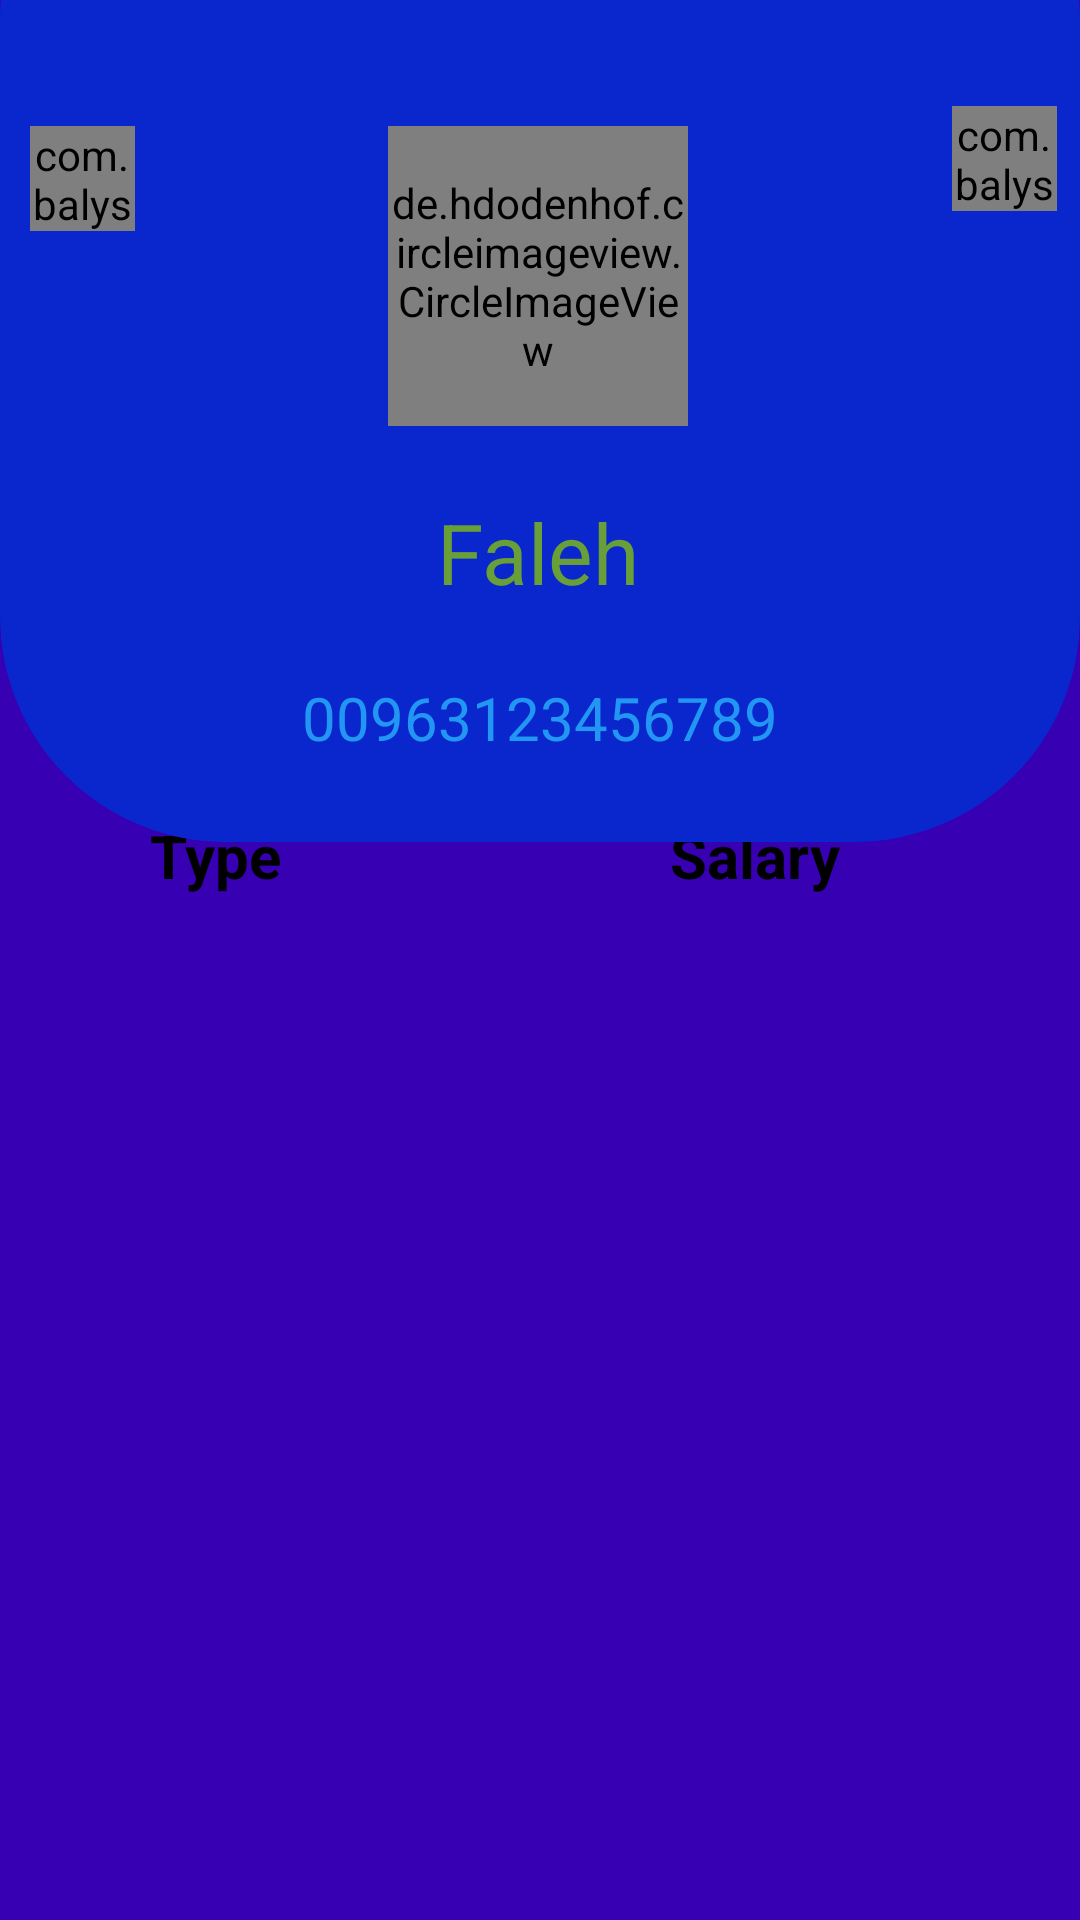

Reconstruct the res/layout file that produces this screen, plus the resources it refers to.
<!-- AndroidManifest.xml: application theme Theme.PGM -->
<!-- res/layout/activity_show_trainee_coach_information.xml -->
<?xml version="1.0" encoding="utf-8"?>
<androidx.constraintlayout.widget.ConstraintLayout xmlns:android="http://schemas.android.com/apk/res/android"
    xmlns:app="http://schemas.android.com/apk/res-auto"
    xmlns:tools="http://schemas.android.com/tools"
    android:layout_width="match_parent"
    android:layout_height="match_parent"
    android:background="@color/purple_700"
    tools:layout_editor_absoluteX="1dp"
    tools:layout_editor_absoluteY="1dp"
    tools:context=".ShowTraineeCoachInformationActivity"
    >

        <TextView
            android:id="@+id/salary"
            android:layout_width="170dp"
            android:layout_height="50dp"
            android:layout_marginStart="20dp"
            android:layout_marginBottom="350dp"
            android:background="@drawable/white_border"
            android:maxLines="1"
            android:paddingTop="10dp"
            android:text="@string/Nine_million"
            android:textAlignment="center"
            android:textColor="@color/black"
            android:textSize="18sp"
            android:textStyle="bold"
            app:layout_constraintBottom_toBottomOf="parent"
            app:layout_constraintEnd_toEndOf="parent"
            app:layout_constraintTop_toBottomOf="@+id/textView9"
            app:layout_constraintVertical_bias="0.571" />

        <TextView
            android:id="@+id/textView9"
            android:layout_width="wrap_content"
            android:layout_height="wrap_content"
            android:layout_marginEnd="80dp"
            android:layout_marginBottom="350dp"
            android:text="@string/salary"
            android:textColor="@color/black"
            android:textSize="20sp"
            android:textStyle="bold"
            app:layout_constraintBottom_toBottomOf="parent"
            app:layout_constraintEnd_toEndOf="parent"
            app:layout_constraintTop_toBottomOf="@+id/cardView2" />

        <TextView
            android:id="@+id/type"
            android:layout_width="170dp"
            android:layout_height="50dp"
            android:layout_marginEnd="20dp"
            android:layout_marginBottom="350dp"
            android:background="@drawable/white_border"
            android:maxLines="1"
            android:paddingStart="10dp"
            android:paddingTop="10dp"
            android:text="@string/type"
            android:textColor="@color/black"
            android:textSize="18sp"
            android:textStyle="bold"
            app:layout_constraintBottom_toBottomOf="parent"
            app:layout_constraintStart_toStartOf="parent"
            app:layout_constraintTop_toBottomOf="@+id/textView8"
            app:layout_constraintVertical_bias="0.679"
            tools:ignore="RtlSymmetry" />

        <TextView
            android:id="@+id/textView8"
            android:layout_width="wrap_content"
            android:layout_height="wrap_content"
            android:layout_marginStart="50dp"
            android:layout_marginBottom="350dp"
            android:text="@string/type"
            android:textColor="@color/black"
            android:textSize="20sp"
            android:textStyle="bold"
            app:layout_constraintBottom_toBottomOf="parent"
            app:layout_constraintStart_toStartOf="parent"
            app:layout_constraintTop_toBottomOf="@+id/cardView2" />

        <androidx.cardview.widget.CardView
            android:id="@+id/cardView2"
            android:layout_width="match_parent"
            android:layout_height="350dp"
            android:layout_marginTop="-70dp"
            android:backgroundTint="@color/blue"
            app:cardCornerRadius="75dp"
            app:cardElevation="0dp"
            app:layout_constraintEnd_toEndOf="parent"
            app:layout_constraintStart_toStartOf="parent"
            app:layout_constraintTop_toTopOf="parent">


            <androidx.constraintlayout.widget.ConstraintLayout
                android:layout_width="match_parent"
                android:layout_height="match_parent">


                <de.hdodenhof.circleimageview.CircleImageView
                    android:id="@+id/traineeCoachImage"
                    android:layout_width="100dp"
                    android:layout_height="100dp"
                    android:src="@drawable/ic_baseline_coronavirus_24"
                    app:civ_border_color="#FF000000"
                    app:civ_border_width="2dp"
                    app:layout_constraintBottom_toBottomOf="parent"
                    app:layout_constraintEnd_toEndOf="parent"
                    app:layout_constraintHorizontal_bias="0.498"
                    app:layout_constraintStart_toStartOf="parent"
                    app:layout_constraintTop_toTopOf="parent"
                    app:layout_constraintVertical_bias="0.445" />

                <TextView
                    android:id="@+id/name"
                    android:layout_width="wrap_content"
                    android:layout_height="wrap_content"
                    android:text="@string/faleh"
                    android:textColor="#689F38"
                    android:textSize="28sp"
                    app:layout_constraintBottom_toBottomOf="parent"
                    app:layout_constraintEnd_toEndOf="parent"
                    app:layout_constraintHorizontal_bias="0.498"
                    app:layout_constraintStart_toStartOf="parent"
                    app:layout_constraintTop_toTopOf="parent"
                    app:layout_constraintVertical_bias="0.751" />


                <TextView
                    android:id="@+id/phone"
                    android:layout_width="wrap_content"
                    android:layout_height="wrap_content"
                    android:layout_marginBottom="28dp"
                    android:text="@string/phone"
                    android:textColor="#2196F3"
                    android:textSize="20sp"
                    app:layout_constraintBottom_toBottomOf="parent"
                    app:layout_constraintEnd_toEndOf="parent"
                    app:layout_constraintStart_toStartOf="parent"
                    app:layout_constraintVertical_bias="1.0" />

                <com.balysv.materialripple.MaterialRippleLayout
                    android:id="@+id/materialRippleLayout"
                    style="@style/RippleStyle"
                    android:layout_width="35dp"
                    android:layout_height="35dp"
                    android:layout_marginStart="70dp"
                    app:layout_constraintBottom_toBottomOf="parent"
                    app:layout_constraintEnd_toEndOf="parent"
                    app:layout_constraintHorizontal_bias="0.698"
                    app:layout_constraintStart_toEndOf="@+id/traineeCoachImage"
                    app:layout_constraintTop_toTopOf="parent"
                    app:layout_constraintVertical_bias="0.332">

                    <ImageView
                        android:id="@+id/menu"
                        android:layout_width="35dp"
                        android:layout_height="35dp"
                        android:layout_marginBottom="180dp"
                        android:contentDescription="@string/todo"
                        app:srcCompat="@drawable/menu" />
                </com.balysv.materialripple.MaterialRippleLayout>

                <com.balysv.materialripple.MaterialRippleLayout
                    android:id="@+id/goback"
                    style="@style/RippleStyle"
                    android:layout_width="35dp"
                    android:layout_height="35dp"
                    android:layout_marginStart="10dp"
                    app:layout_constraintBottom_toBottomOf="parent"
                    app:layout_constraintEnd_toStartOf="@+id/traineeCoachImage"
                    app:layout_constraintHorizontal_bias="0.0"
                    app:layout_constraintStart_toStartOf="parent"
                    app:layout_constraintTop_toTopOf="parent"
                    app:layout_constraintVertical_bias="0.353">

                    <ImageView
                        android:id="@+id/arrow_back"
                        android:layout_width="35dp"
                        android:layout_height="35dp"
                        android:layout_marginBottom="172dp"
                        android:contentDescription="@string/todo"
                        app:srcCompat="@drawable/arrow_back" />

                </com.balysv.materialripple.MaterialRippleLayout>


            </androidx.constraintlayout.widget.ConstraintLayout>

        </androidx.cardview.widget.CardView>
</androidx.constraintlayout.widget.ConstraintLayout>
<!-- resources referenced by this layout -->
<resources>
  <color name="black">#FF000000</color>
  <color name="blue">#0927CD</color>
  <color name="purple_700">#FF3700B3</color>
  <!-- drawable arrow_back (drawable) -->
  <vector android:alpha="0.9" android:height="24dp" android:tint="#2D2C2C"
      android:viewportHeight="24" android:viewportWidth="24"
      android:width="24dp" xmlns:android="http://schemas.android.com/apk/res/android">
      <path android:fillColor="@android:color/white" android:pathData="M20,11H7.83l5.59,-5.59L12,4l-8,8 8,8 1.41,-1.41L7.83,13H20v-2z"/>
  </vector>
  <!-- drawable menu (drawable) -->
  <vector android:alpha="0.9" android:height="24dp" android:tint="#2D2C2C"
      android:viewportHeight="24" android:viewportWidth="24"
      android:width="24dp" xmlns:android="http://schemas.android.com/apk/res/android">
      <path android:fillColor="@android:color/white" android:pathData="M3,18h18v-2L3,16v2zM3,13h18v-2L3,11v2zM3,6v2h18L21,6L3,6z"/>
  </vector>
  <!-- drawable white_border (drawable-v24) -->
  <shape
      xmlns:android="http://schemas.android.com/apk/res/android"
      android:shape="rectangle">
      <solid
          android:color="@android:color/transparent"/>
  
      <corners
          android:bottomRightRadius="12dp"
          android:bottomLeftRadius="12dp"
          android:topLeftRadius="12dp"
          android:topRightRadius="12dp"/>
      <stroke
          android:color="@color/white"
          android:width="1dp"
  
          />
  </shape>
  <string name="Nine_million" translatable="false">9000000</string>
  <string name="faleh">Faleh</string>
  <string name="phone" translatable="false">00963123456789</string>
  <string name="salary">Salary</string>
  <string name="todo">Todo</string>
  <string name="type">Type</string>
  <style name="RippleStyle">
  
          <item name="mrl_rippleOverlay">true</item>
          <item name="mrl_rippleColor">#ff0000</item>
          <item name="mrl_rippleAlpha">0.1</item>
  
  
      </style>
  <style name="Theme.PGM" parent="Theme.MaterialComponents.DayNight.NoActionBar">
          
          <item name="colorPrimary">@color/purple_500</item>
          <item name="colorPrimaryVariant">@color/purple_700</item>
          <item name="colorOnPrimary">@color/white</item>
          
          <item name="colorSecondary">@color/teal_200</item>
          <item name="colorSecondaryVariant">@color/teal_700</item>
          <item name="colorOnSecondary">@color/black</item>
          
          <item name="android:statusBarColor" tools:targetApi="l">?attr/colorPrimaryVariant</item>
          
      </style>
  <color name="white">#FFFFFFFF</color>
  <color name="purple_500">#FF6200EE</color>
  <color name="teal_200">#FF03DAC5</color>
  <color name="teal_700">#FF018786</color>
</resources>
